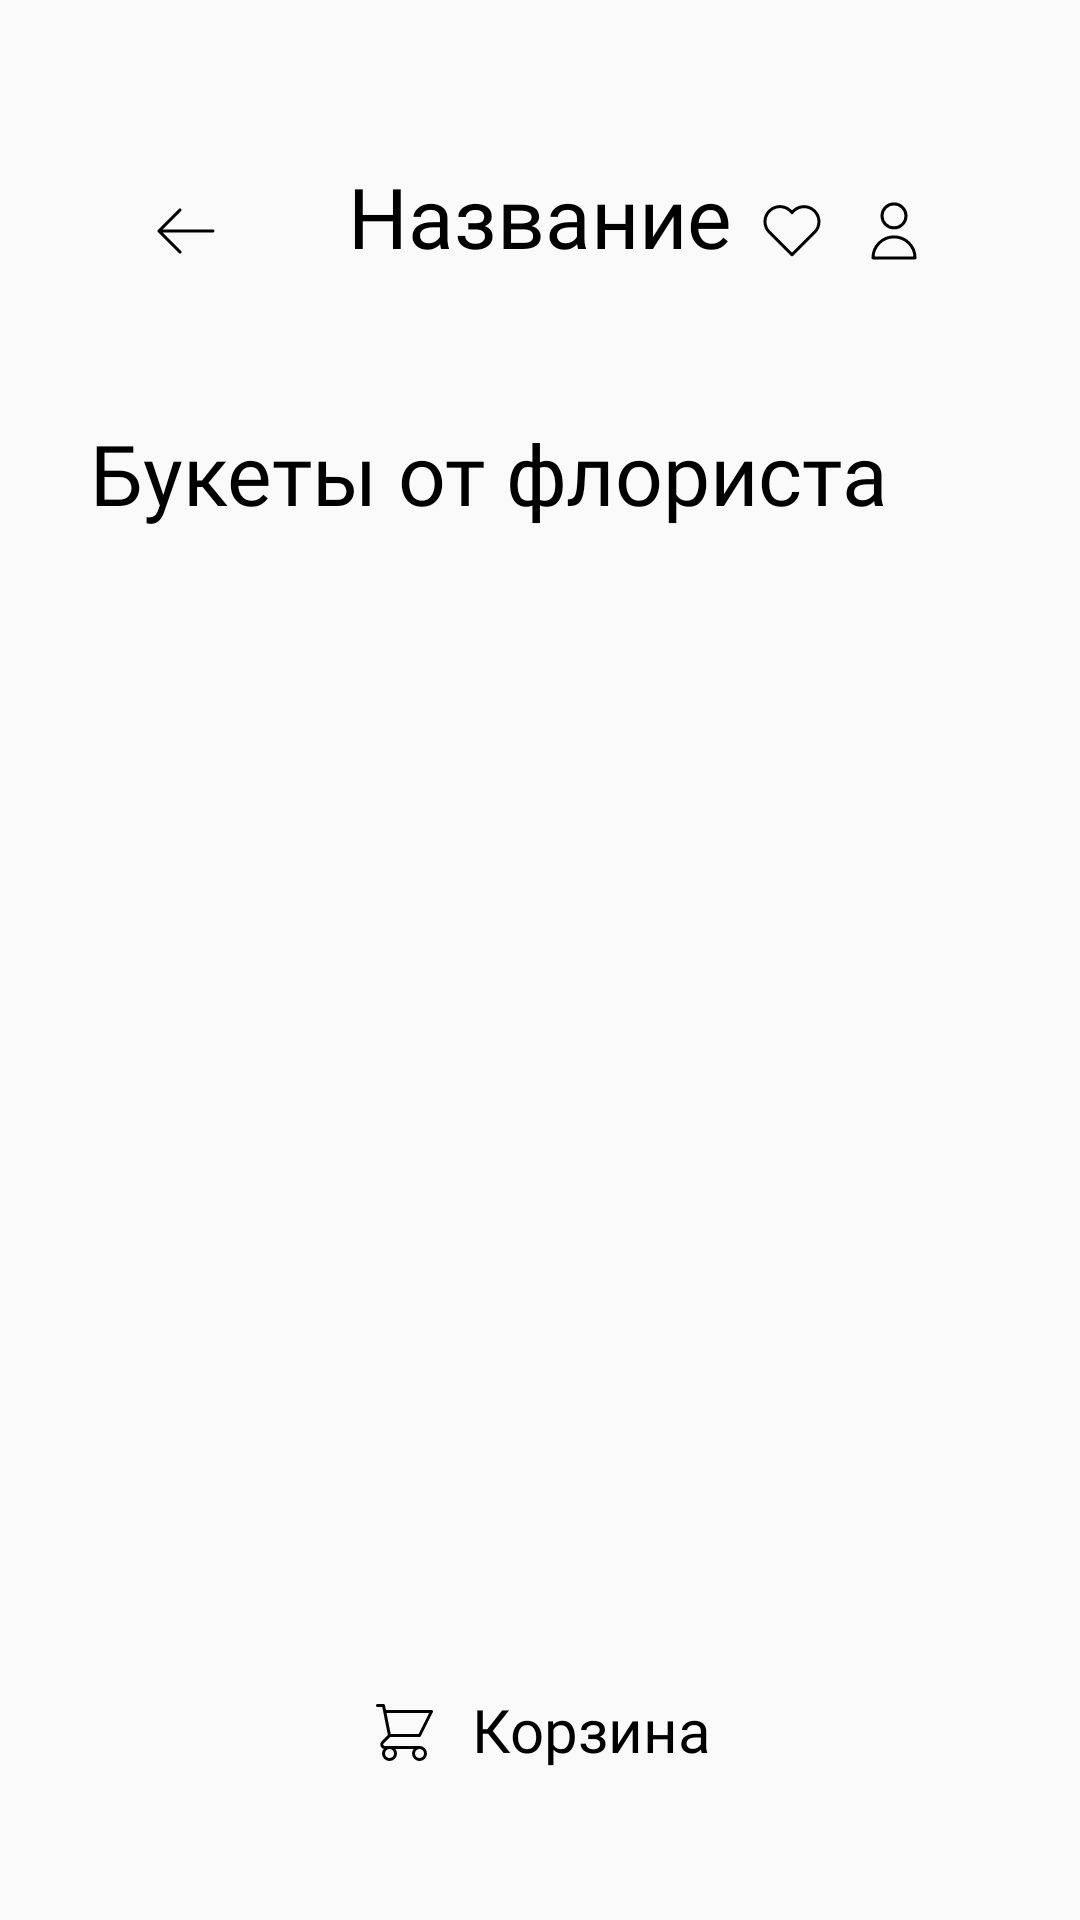

Write the Android layout XML for this screen, with the resource values it uses.
<!-- AndroidManifest.xml: application theme Theme.BouqetFlowerShop -->
<!-- res/layout/fragment_catalog.xml -->
<?xml version="1.0" encoding="utf-8"?>
<LinearLayout xmlns:android="http://schemas.android.com/apk/res/android"
    xmlns:app="http://schemas.android.com/apk/res-auto"
    xmlns:tools="http://schemas.android.com/tools"
    android:layout_width="match_parent"
    android:layout_height="match_parent"
    android:orientation="vertical">

    <include
        android:id="@+id/header"
        layout="@layout/fragment_header" />

    <LinearLayout
        android:layout_width="match_parent"
        android:layout_height="match_parent"
        android:layout_weight="1"
        android:orientation="vertical">

        <TextView
            android:layout_width="wrap_content"
            android:layout_height="wrap_content"
            android:layout_marginEnd="30dp"
            android:fontFamily="@font/yandex"
            android:paddingStart="30dp"
            android:text="Букеты от флориста"
            android:textSize="28sp" />

        <LinearLayout
            android:id="@+id/addProductToCatalog"
            android:layout_width="match_parent"
            android:layout_height="wrap_content"
            android:layout_marginStart="30dp"
            android:layout_marginTop="10dp"
            android:layout_marginEnd="30dp"
            android:layout_marginBottom="10dp"
            android:background="@drawable/rounded"
            android:backgroundTint="@color/pink"
            android:gravity="start"
            android:orientation="horizontal"
            android:padding="20dp"
            android:visibility="gone">

            <LinearLayout
                android:layout_width="wrap_content"
                android:layout_height="match_parent"
                android:gravity="bottom"
                android:orientation="horizontal"
                android:visibility="invisible">

                <ImageView
                    android:layout_width="wrap_content"
                    android:layout_height="wrap_content"
                    android:layout_marginEnd="10dp"
                    android:layout_marginBottom="10dp"
                    android:layout_weight="1"
                    android:src="@drawable/bulleted_list" />

                <ImageView
                    android:layout_width="wrap_content"
                    android:layout_height="wrap_content"
                    android:layout_marginBottom="10dp"
                    android:layout_weight="1"
                    android:src="@drawable/arrow_left"
                    android:visibility="invisible" />
            </LinearLayout>

            <LinearLayout
                android:layout_width="wrap_content"
                android:layout_height="wrap_content"
                android:layout_weight="1"
                android:gravity="center"
                android:orientation="horizontal">

                <LinearLayout
                    android:layout_width="wrap_content"
                    android:layout_height="wrap_content"
                    android:orientation="horizontal">

                    <TextView
                        android:layout_width="match_parent"
                        android:layout_height="wrap_content"
                        android:layout_gravity="center_vertical"
                        android:fontFamily="@font/yandex"
                        android:text="Добавить товар"
                        android:textColor="@color/black"
                        android:textSize="20sp" />

                    <ImageView
                        android:layout_width="wrap_content"
                        android:layout_height="wrap_content"
                        android:layout_gravity="bottom"
                        android:layout_marginStart="10dp"
                        android:layout_weight="1"
                        android:src="@drawable/plus" />
                </LinearLayout>

            </LinearLayout>


            <LinearLayout
                android:layout_width="wrap_content"
                android:layout_height="match_parent"
                android:gravity="bottom"
                android:orientation="horizontal"
                android:visibility="invisible">

                <ImageView
                    android:layout_width="wrap_content"
                    android:layout_height="wrap_content"
                    android:layout_marginEnd="10dp"
                    android:layout_marginBottom="10dp"
                    android:layout_weight="1"
                    android:src="@drawable/player_heart" />

                <ImageView
                    android:layout_width="wrap_content"
                    android:layout_height="wrap_content"
                    android:layout_marginBottom="10dp"
                    android:layout_weight="1"
                    android:src="@drawable/user" />
            </LinearLayout>


        </LinearLayout>

        <GridView
            android:id="@+id/gridViewCatalog"
            android:layout_width="wrap_content"
            android:layout_height="0dp"
            android:layout_marginEnd="20dp"
            android:layout_weight="1"
            android:numColumns="auto_fit"
            android:paddingStart="20dp"
            android:paddingTop="10dp"
            android:scrollbars="none" />
    </LinearLayout>

    
    <LinearLayout
        android:id="@+id/footer"
        android:layout_width="match_parent"
        android:layout_height="wrap_content"
        android:layout_marginStart="30dp"
        android:layout_marginEnd="30dp"
        android:layout_marginBottom="30dp"
        android:background="@drawable/rounded"
        android:elevation="8dp"
        android:gravity="start"
        android:orientation="horizontal"
        android:padding="20dp">

        <LinearLayout
            android:layout_width="wrap_content"
            android:layout_height="match_parent"
            android:gravity="bottom"
            android:orientation="horizontal"
            android:visibility="invisible">

            <ImageView
                android:layout_width="wrap_content"
                android:layout_height="wrap_content"
                android:layout_marginEnd="10dp"
                android:layout_marginBottom="10dp"
                android:layout_weight="1"
                android:src="@drawable/bulleted_list" />

            <ImageView
                android:layout_width="wrap_content"
                android:layout_height="wrap_content"
                android:layout_marginBottom="10dp"
                android:layout_weight="1"
                android:src="@drawable/arrow_left"
                android:visibility="invisible" />
        </LinearLayout>

        <LinearLayout
            android:layout_width="wrap_content"
            android:layout_height="wrap_content"
            android:layout_weight="1"
            android:gravity="center"
            android:orientation="horizontal">

            <LinearLayout
                android:layout_width="wrap_content"
                android:layout_height="wrap_content"
                android:orientation="horizontal">

                <ImageView
                    android:layout_width="wrap_content"
                    android:layout_height="wrap_content"
                    android:layout_gravity="bottom"
                    android:layout_marginEnd="10dp"
                    android:layout_weight="1"
                    android:src="@drawable/shopping_cart" />

                <TextView
                    android:layout_width="match_parent"
                    android:layout_height="wrap_content"
                    android:layout_gravity="center_vertical"
                    android:fontFamily="@font/yandex"
                    android:text="Корзина"
                    android:textColor="@color/black"
                    android:textSize="20sp" />
            </LinearLayout>

        </LinearLayout>


        <LinearLayout
            android:layout_width="wrap_content"
            android:layout_height="match_parent"
            android:gravity="bottom"
            android:orientation="horizontal"
            android:visibility="invisible">

            <ImageView
                android:layout_width="wrap_content"
                android:layout_height="wrap_content"
                android:layout_marginEnd="10dp"
                android:layout_marginBottom="10dp"
                android:layout_weight="1"
                android:src="@drawable/player_heart" />

            <ImageView
                android:layout_width="wrap_content"
                android:layout_height="wrap_content"
                android:layout_marginBottom="10dp"
                android:layout_weight="1"
                android:src="@drawable/user" />
        </LinearLayout>
    </LinearLayout>
</LinearLayout>
<!-- res/layout/fragment_header.xml (included above) -->
<?xml version="1.0" encoding="utf-8"?>
<LinearLayout xmlns:android="http://schemas.android.com/apk/res/android"
    android:layout_width="match_parent"
    android:layout_height="wrap_content"
    android:orientation="vertical">
    
    <LinearLayout
        android:layout_width="match_parent"
        android:layout_height="wrap_content"
        android:layout_marginStart="30dp"
        android:layout_marginTop="30dp"
        android:layout_marginEnd="30dp"
        android:layout_marginBottom="20dp"
        android:background="@drawable/rounded"
        android:elevation="8dp"
        android:gravity="start"
        android:minHeight="89dp"
        android:orientation="horizontal"
        android:paddingLeft="20dp"
        android:paddingTop="10dp"
        android:paddingRight="20dp"
        android:paddingBottom="20dp">

        <LinearLayout
            android:layout_width="wrap_content"
            android:layout_height="match_parent"
            android:gravity="bottom"
            android:orientation="horizontal">

            <ImageView
                android:id="@+id/goBack"
                android:layout_width="wrap_content"
                android:layout_height="wrap_content"
                android:layout_marginEnd="10dp"
                android:layout_marginBottom="10dp"
                android:layout_weight="1"
                android:src="@drawable/arrow_left" />

            <ImageView
                android:layout_width="wrap_content"
                android:layout_height="wrap_content"
                android:layout_marginBottom="10dp"
                android:layout_weight="1"
                android:src="@drawable/arrow_left"
                android:visibility="invisible" />
        </LinearLayout>


        <TextView
            android:id="@+id/headerName"
            android:layout_width="match_parent"
            android:layout_height="wrap_content"
            android:layout_gravity="center_vertical"
            android:layout_weight="1"
            android:fontFamily="@font/yandex"
            android:gravity="center"
            android:paddingTop="5dp"
            android:text="Название"
            android:textColor="@color/black"
            android:textSize="28sp" />

        <LinearLayout
            android:layout_width="wrap_content"
            android:layout_height="match_parent"
            android:gravity="bottom"
            android:orientation="horizontal">

            <ImageView
                android:id="@+id/goToFavoutites"
                android:layout_width="wrap_content"
                android:layout_height="wrap_content"
                android:layout_marginEnd="10dp"
                android:layout_marginBottom="10dp"
                android:layout_weight="1"
                android:src="@drawable/player_heart" />

            <ImageView
                android:id="@+id/goToCabinet"
                android:layout_width="wrap_content"
                android:layout_height="wrap_content"
                android:layout_marginBottom="10dp"
                android:layout_weight="1"
                android:src="@drawable/user" />
        </LinearLayout>
    </LinearLayout>
</LinearLayout>
<!-- resources referenced by this layout -->
<resources>
  <color name="black">#FF000000</color>
  <color name="pink">#FFD9F3</color>
  <!-- drawable arrow_left (drawable) -->
  <vector xmlns:android="http://schemas.android.com/apk/res/android"
      android:width="24dp"
      android:height="24dp"
      android:viewportWidth="24"
      android:viewportHeight="24">
    <path
        android:strokeWidth="1"
        android:pathData="M10,19L3,12M3,12L10,5M3,12L21,12"
        android:strokeLineJoin="round"
        android:fillColor="#00000000"
        android:strokeColor="#000000"
        android:strokeLineCap="round"/>
  </vector>
  <!-- drawable bulleted_list (drawable) -->
  <vector xmlns:android="http://schemas.android.com/apk/res/android"
      android:width="24dp"
      android:height="25dp"
      android:viewportWidth="24"
      android:viewportHeight="25">
    <path
        android:strokeWidth="1"
        android:pathData="M9,6.92H20M9,12.92H20M9,18.92H20M5,6.92V6.93M5,12.92V12.93M5,18.92V18.93"
        android:strokeLineJoin="round"
        android:fillColor="#00000000"
        android:strokeColor="#000000"
        android:strokeLineCap="round"/>
  </vector>
  <!-- drawable plus (drawable) -->
  <vector xmlns:android="http://schemas.android.com/apk/res/android"
      android:width="24dp"
      android:height="24dp"
      android:viewportWidth="24"
      android:viewportHeight="24">
    <path
        android:strokeWidth="1"
        android:pathData="M12,6V12M12,12V18M12,12H18M12,12L6,12"
        android:strokeLineJoin="round"
        android:fillColor="#00000000"
        android:strokeColor="#000000"
        android:strokeLineCap="round"/>
  </vector>
  <!-- drawable shopping_cart (drawable) -->
  <vector xmlns:android="http://schemas.android.com/apk/res/android"
      android:width="25dp"
      android:height="25dp"
      android:viewportWidth="25"
      android:viewportHeight="25">
    <path
        android:strokeWidth="1"
        android:pathData="M3.5,3.5H5.5L5.9,5.5M7.5,13.5H17.5L21.5,5.5H5.9M7.5,13.5L5.9,5.5M7.5,13.5L5.207,15.793C4.577,16.423 5.023,17.5 5.914,17.5H17.5M17.5,17.5C16.395,17.5 15.5,18.395 15.5,19.5C15.5,20.605 16.395,21.5 17.5,21.5C18.605,21.5 19.5,20.605 19.5,19.5C19.5,18.395 18.605,17.5 17.5,17.5ZM9.5,19.5C9.5,20.605 8.605,21.5 7.5,21.5C6.395,21.5 5.5,20.605 5.5,19.5C5.5,18.395 6.395,17.5 7.5,17.5C8.605,17.5 9.5,18.395 9.5,19.5Z"
        android:strokeLineJoin="round"
        android:fillColor="#00000000"
        android:strokeColor="#000000"
        android:strokeLineCap="round"/>
  </vector>
  <!-- drawable user (drawable) -->
  <vector xmlns:android="http://schemas.android.com/apk/res/android"
      android:width="24dp"
      android:height="25dp"
      android:viewportWidth="24"
      android:viewportHeight="25">
    <path
        android:strokeWidth="1"
        android:pathData="M16,7.96C16,10.169 14.209,11.96 12,11.96C9.791,11.96 8,10.169 8,7.96C8,5.751 9.791,3.96 12,3.96C14.209,3.96 16,5.751 16,7.96Z"
        android:strokeLineJoin="round"
        android:fillColor="#00000000"
        android:strokeColor="#000000"
        android:strokeLineCap="round"/>
    <path
        android:strokeWidth="1"
        android:pathData="M12,14.96C8.134,14.96 5,18.094 5,21.96H19C19,18.094 15.866,14.96 12,14.96Z"
        android:strokeLineJoin="round"
        android:fillColor="#00000000"
        android:strokeColor="#000000"
        android:strokeLineCap="round"/>
  </vector>
  <style name="Theme.BouqetFlowerShop" parent="Base.Theme.BouqetFlowerShop" />
  <style name="Base.Theme.BouqetFlowerShop" parent="Theme.AppCompat.Light.NoActionBar">
          <item name="background">@color/white_dark</item>
          <item name="android:textColor">@color/black</item>
          <item name="android:textSize">16sp</item>
          <item name="colorAccent">@color/green_dark</item>
          <item name="colorPrimary">@color/black</item>
  
      </style>
  <color name="white_dark">#FAFAFA</color>
  <color name="green_dark">#A5C689</color>
</resources>
